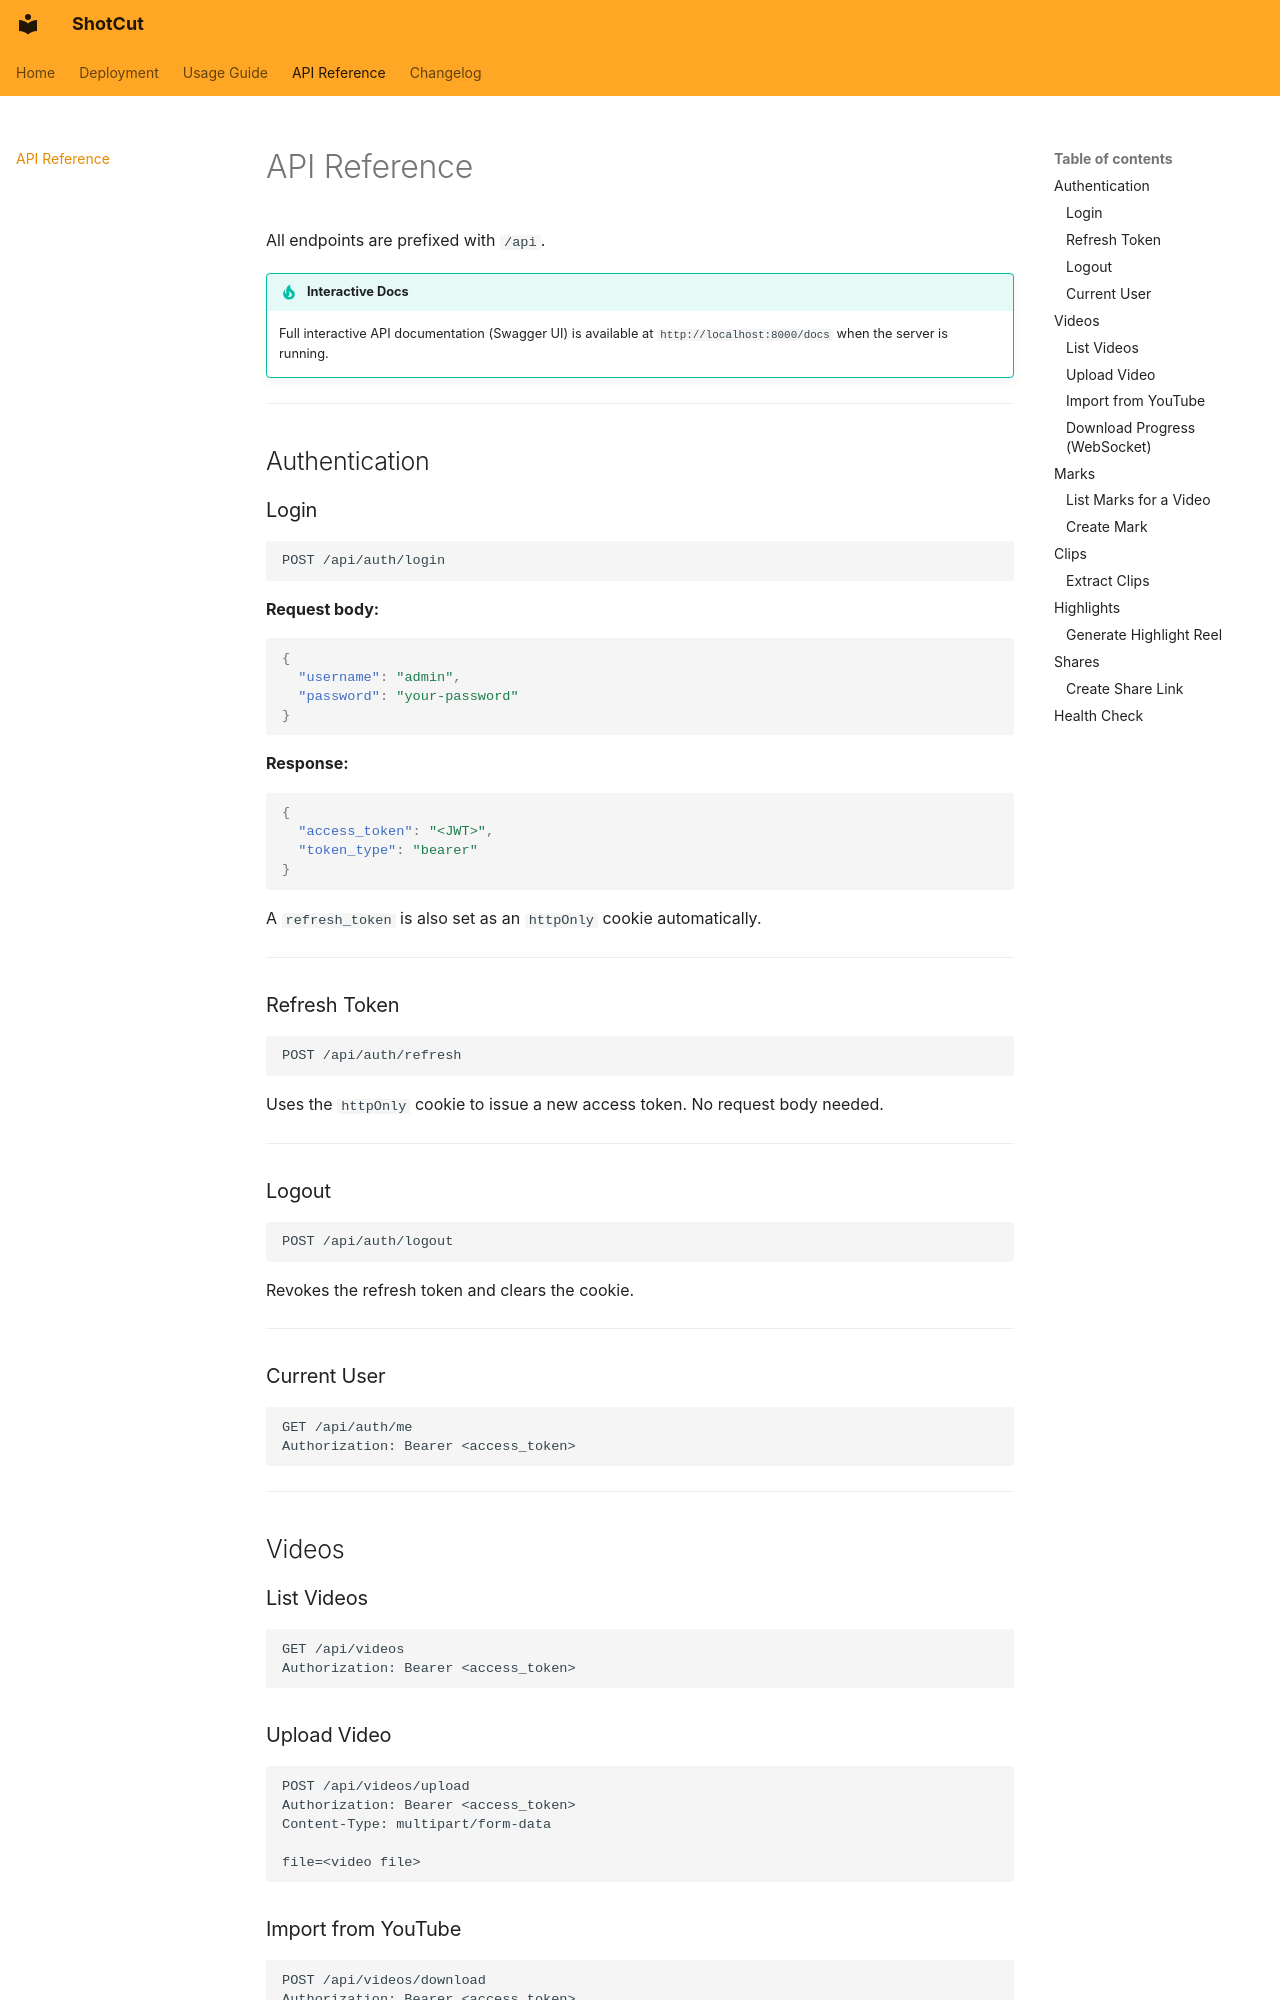

repository: diablofong/ShotCut · page: api/index.html · generator: mkdocs

# API Reference

All endpoints are prefixed with `/api`.

!!! tip "Interactive Docs"
    Full interactive API documentation (Swagger UI) is available at `http://localhost:8000/docs` when the server is running.

---

## Authentication

### Login

```http
POST /api/auth/login
```

**Request body:**

```json
{
  "username": "admin",
  "password": "your-password"
}
```

**Response:**

```json
{
  "access_token": "<JWT>",
  "token_type": "bearer"
}
```

A `refresh_token` is also set as an `httpOnly` cookie automatically.

---

### Refresh Token

```http
POST /api/auth/refresh
```

Uses the `httpOnly` cookie to issue a new access token. No request body needed.

---

### Logout

```http
POST /api/auth/logout
```

Revokes the refresh token and clears the cookie.

---

### Current User

```http
GET /api/auth/me
Authorization: Bearer <access_token>
```

---

## Videos

### List Videos

```http
GET /api/videos
Authorization: Bearer <access_token>
```

### Upload Video

```http
POST /api/videos/upload
Authorization: Bearer <access_token>
Content-Type: multipart/form-data

file=<video file>
```
